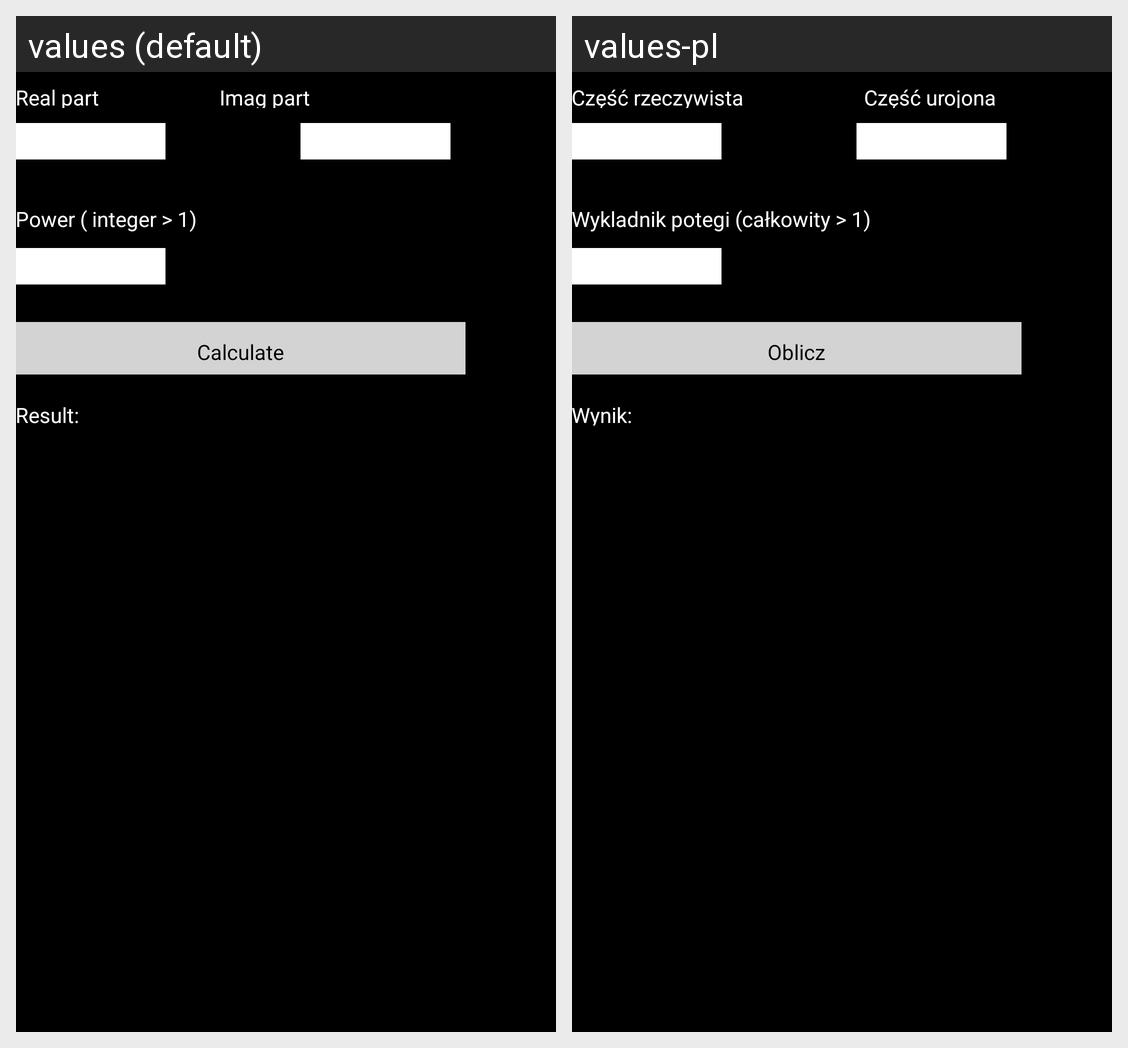

The Android screen above is rendered under two locales of the same app. Produce the string resources it draws, with the default and per-locale values.
Android screen res/layout/activity_complex_exponential.xml rendered under 2 locales, left to right: values (default), values-pl. Device: Nexus 5 (rendered at 1080×1920; each locale shown at half size, 540×960, under a caption strip naming it); theme AppTheme.
Strings drawn on this screen, with the default value and each locale's value (text and hints the layout hard-codes, and strings that could not be matched under every locale, appear in the picture but are not listed):

retext
  values: Real part
  values-pl: Część rzeczywista

imtext
  values: Imag part
  values-pl: Część urojona

sssttext
  values: Power ( integer > 1)
  values-pl: Wykladnik potegi (całkowity > 1)

detmatr_button
  values: Calculate
  values-pl: Oblicz

restext
  values: Result:
  values-pl: Wynik:
